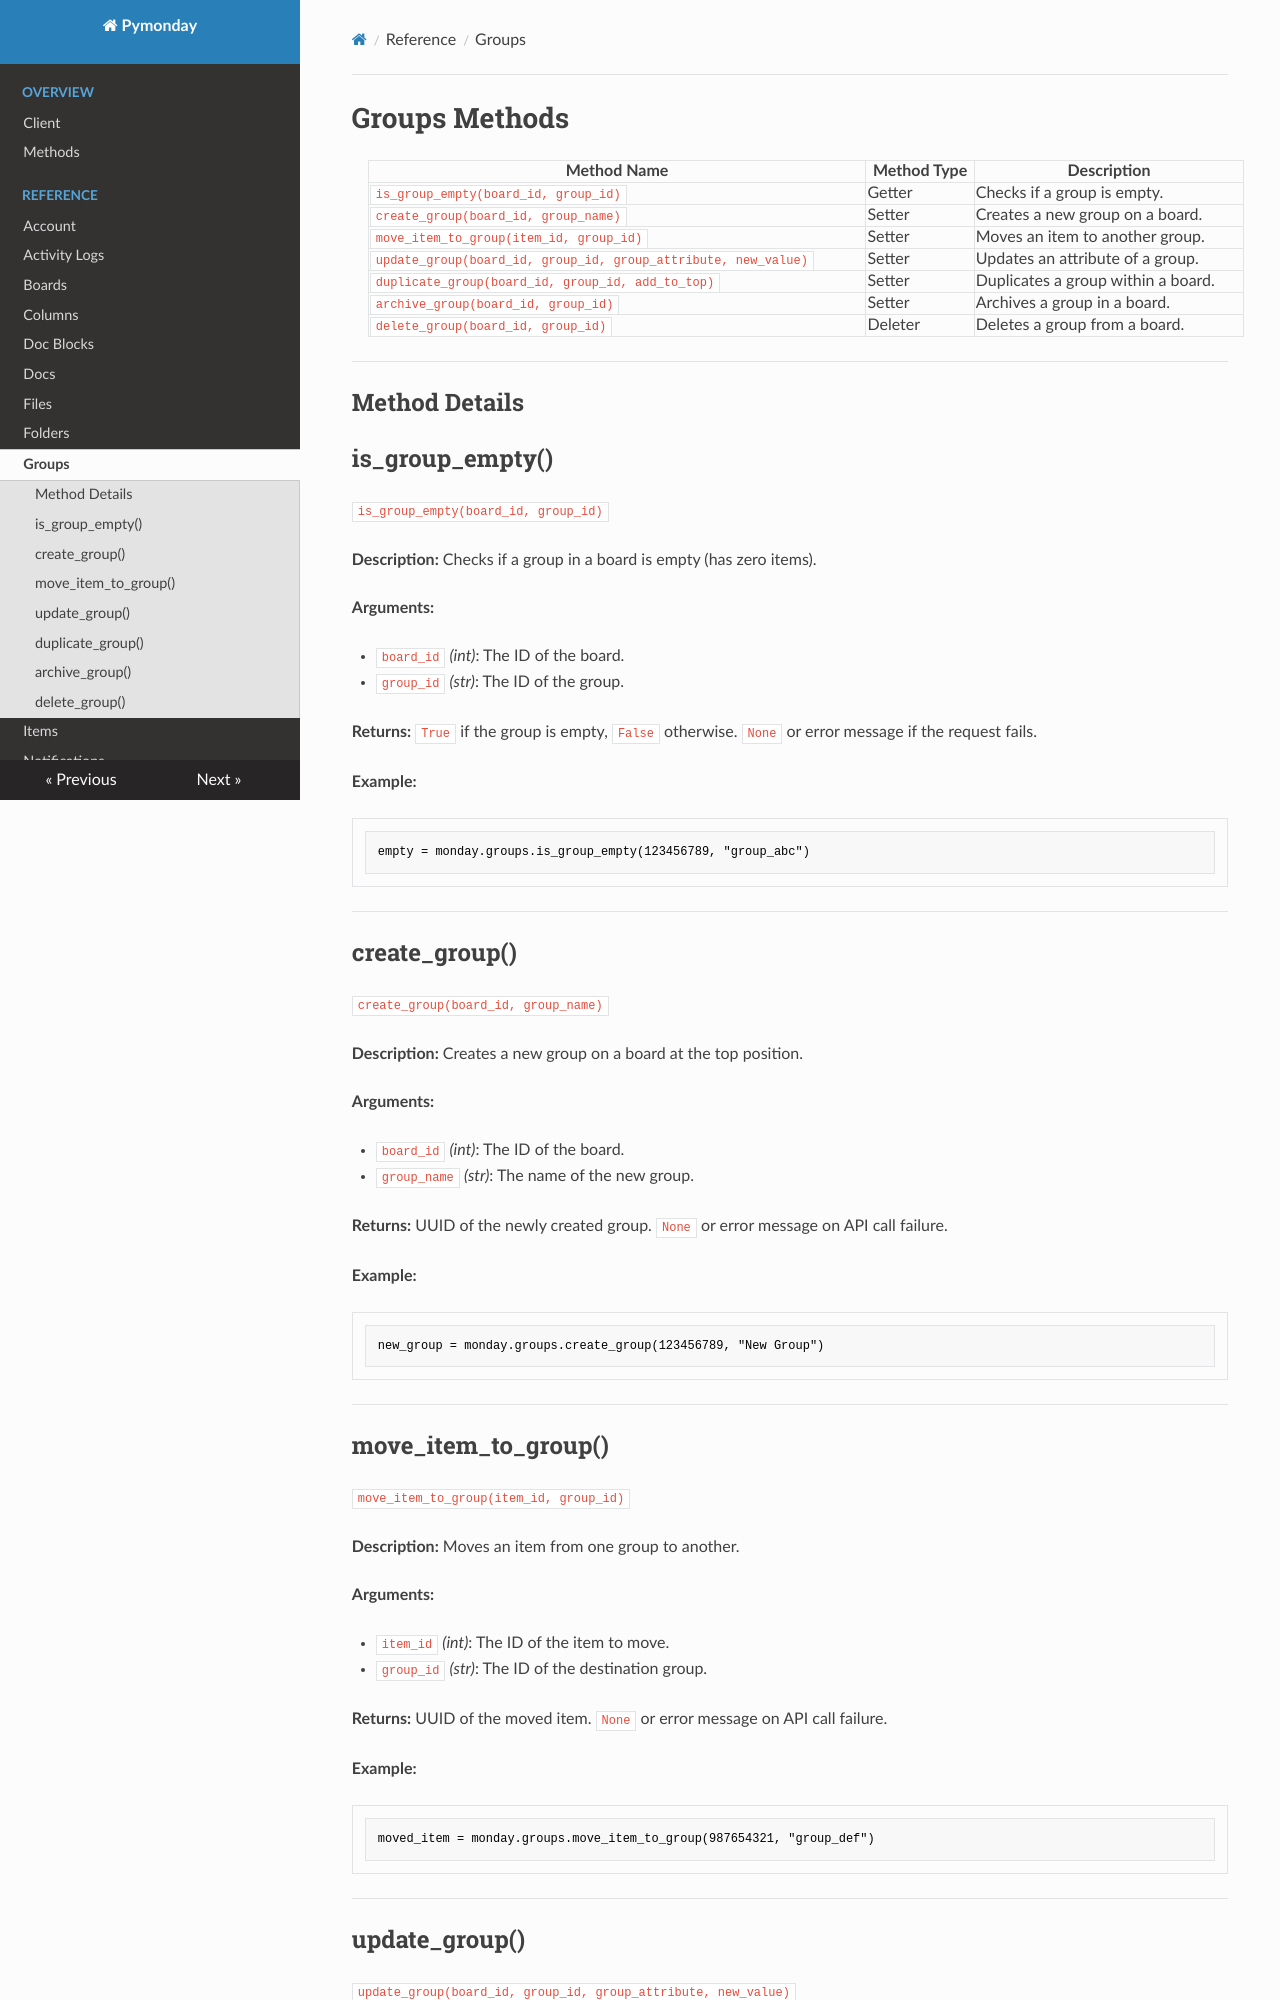

repository: scottmurray2789/pymonday_documentation · page: 1.109 Groups/index.html · generator: mkdocs

# Groups Methods

| Method Name                                      | Method Type | Description                                      |
|--------------------------------------------------|------------|--------------------------------------------------|
| `is_group_empty(board_id, group_id)` | Getter | Checks if a group is empty. |
| `create_group(board_id, group_name)`            | Setter     | Creates a new group on a board.                 |
| `move_item_to_group(item_id, group_id)`         | Setter     | Moves an item to another group.                 |
| `update_group(board_id, group_id, group_attribute, new_value)` | Setter | Updates an attribute of a group. |
| `duplicate_group(board_id, group_id, add_to_top)` | Setter | Duplicates a group within a board. |
| `archive_group(board_id, group_id)` | Setter | Archives a group in a board. |
| `delete_group(board_id, group_id)`              | Deleter    | Deletes a group from a board.                   |

---

## Method Details

## is_group_empty() 
`is_group_empty(board_id, group_id)`

**Description:**
Checks if a group in a board is empty (has zero items).

**Arguments:**

- `board_id` *(int)*: The ID of the board.
- `group_id` *(str)*: The ID of the group.

**Returns:**
`True` if the group is empty, `False` otherwise. `None` or error message if the request fails.

**Example:**

```python
empty = monday.groups.is_group_empty(123456789, "group_abc")
```

---

## create_group() 
`create_group(board_id, group_name)`

**Description:**
Creates a new group on a board at the top position.

**Arguments:**

- `board_id` *(int)*: The ID of the board.
- `group_name` *(str)*: The name of the new group.

**Returns:**
UUID of the newly created group. `None` or error message on API call failure.

**Example:**

```python
new_group = monday.groups.create_group(123456789, "New Group")
```

---
